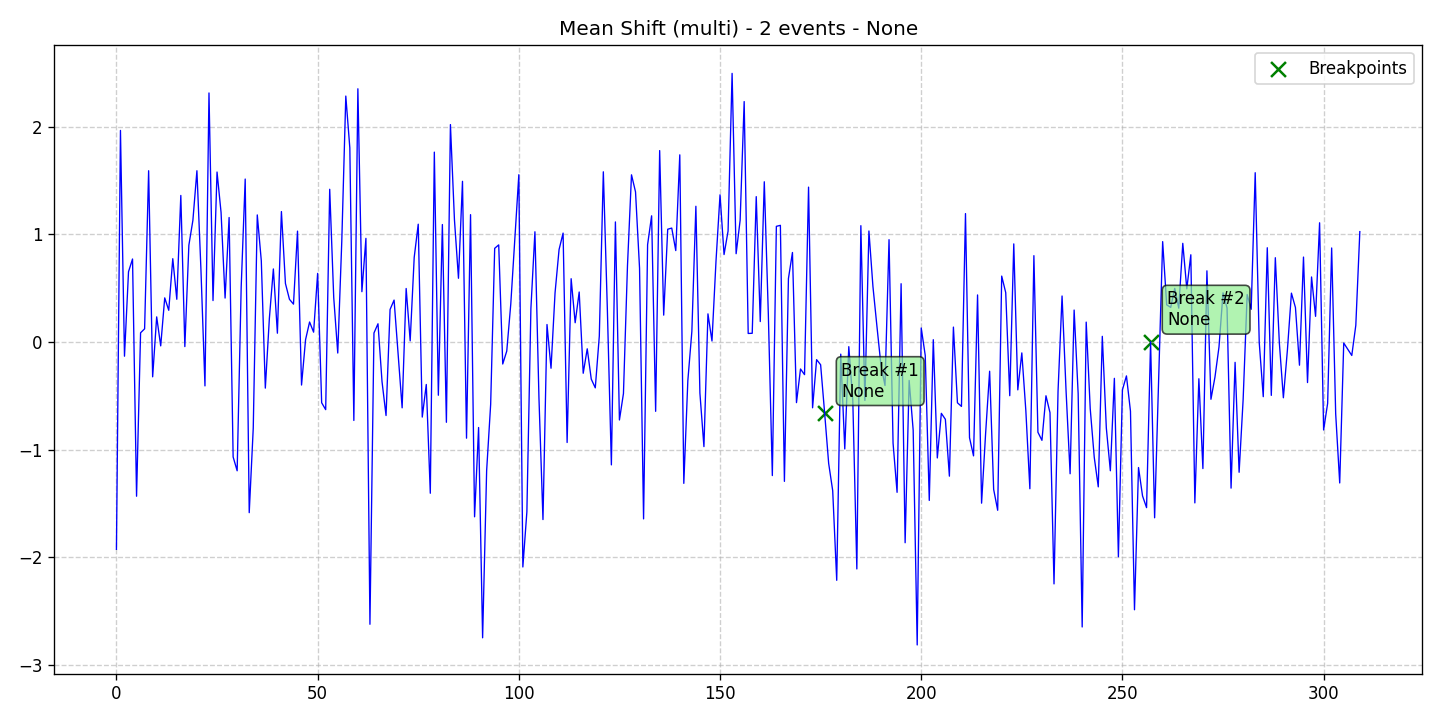

The table this chart was drawn from, first rows:
data, stationary, det_lin_up, det_lin_down, det_quad, det_cubic, det_exp, det_damped, stoc_trend, volatility, single_seas, multiple_seas, point_anom_single, point_anom_multi, collect_anom, context_anom, mean_shift, var_shift, trend_shift, date, is_break, is_anomaly, is_multi, location_beginning
-1.924, 0, 0, 0, 0, 0, 0, 0, 0, 0, 0, 0, 0, 0, 0, 0, 1, 0, 0, 2020-01-01, 0, 0, 1, 0
1.964, 0, 0, 0, 0, 0, 0, 0, 0, 0, 0, 0, 0, 0, 0, 0, 1, 0, 0, 2020-01-02, 0, 0, 1, 0
-0.1316, 0, 0, 0, 0, 0, 0, 0, 0, 0, 0, 0, 0, 0, 0, 0, 1, 0, 0, 2020-01-03, 0, 0, 1, 0
0.6523, 0, 0, 0, 0, 0, 0, 0, 0, 0, 0, 0, 0, 0, 0, 0, 1, 0, 0, 2020-01-04, 0, 0, 1, 0
0.7708, 0, 0, 0, 0, 0, 0, 0, 0, 0, 0, 0, 0, 0, 0, 0, 1, 0, 0, 2020-01-05, 0, 0, 1, 0
-1.432, 0, 0, 0, 0, 0, 0, 0, 0, 0, 0, 0, 0, 0, 0, 0, 1, 0, 0, 2020-01-06, 0, 0, 1, 0
0.08571, 0, 0, 0, 0, 0, 0, 0, 0, 0, 0, 0, 0, 0, 0, 0, 1, 0, 0, 2020-01-07, 0, 0, 1, 0
0.1224, 0, 0, 0, 0, 0, 0, 0, 0, 0, 0, 0, 0, 0, 0, 0, 1, 0, 0, 2020-01-08, 0, 0, 1, 0
1.59, 0, 0, 0, 0, 0, 0, 0, 0, 0, 0, 0, 0, 0, 0, 0, 1, 0, 0, 2020-01-09, 0, 0, 1, 0
-0.323, 0, 0, 0, 0, 0, 0, 0, 0, 0, 0, 0, 0, 0, 0, 0, 1, 0, 0, 2020-01-10, 0, 0, 1, 0
0.2334, 0, 0, 0, 0, 0, 0, 0, 0, 0, 0, 0, 0, 0, 0, 0, 1, 0, 0, 2020-01-11, 0, 0, 1, 0
-0.03576, 0, 0, 0, 0, 0, 0, 0, 0, 0, 0, 0, 0, 0, 0, 0, 1, 0, 0, 2020-01-12, 0, 0, 1, 0
0.4099, 0, 0, 0, 0, 0, 0, 0, 0, 0, 0, 0, 0, 0, 0, 0, 1, 0, 0, 2020-01-13, 0, 0, 1, 0
0.2947, 0, 0, 0, 0, 0, 0, 0, 0, 0, 0, 0, 0, 0, 0, 0, 1, 0, 0, 2020-01-14, 0, 0, 1, 0
0.7737, 0, 0, 0, 0, 0, 0, 0, 0, 0, 0, 0, 0, 0, 0, 0, 1, 0, 0, 2020-01-15, 0, 0, 1, 0
0.3968, 0, 0, 0, 0, 0, 0, 0, 0, 0, 0, 0, 0, 0, 0, 0, 1, 0, 0, 2020-01-16, 0, 0, 1, 0
1.361, 0, 0, 0, 0, 0, 0, 0, 0, 0, 0, 0, 0, 0, 0, 0, 1, 0, 0, 2020-01-17, 0, 0, 1, 0
-0.04241, 0, 0, 0, 0, 0, 0, 0, 0, 0, 0, 0, 0, 0, 0, 0, 1, 0, 0, 2020-01-18, 0, 0, 1, 0
0.8991, 0, 0, 0, 0, 0, 0, 0, 0, 0, 0, 0, 0, 0, 0, 0, 1, 0, 0, 2020-01-19, 0, 0, 1, 0
1.13, 0, 0, 0, 0, 0, 0, 0, 0, 0, 0, 0, 0, 0, 0, 0, 1, 0, 0, 2020-01-20, 0, 0, 1, 0
1.59, 0, 0, 0, 0, 0, 0, 0, 0, 0, 0, 0, 0, 0, 0, 0, 1, 0, 0, 2020-01-21, 0, 0, 1, 0
0.6723, 0, 0, 0, 0, 0, 0, 0, 0, 0, 0, 0, 0, 0, 0, 0, 1, 0, 0, 2020-01-22, 0, 0, 1, 0
-0.4072, 0, 0, 0, 0, 0, 0, 0, 0, 0, 0, 0, 0, 0, 0, 0, 1, 0, 0, 2020-01-23, 0, 0, 1, 0
2.312, 0, 0, 0, 0, 0, 0, 0, 0, 0, 0, 0, 0, 0, 0, 0, 1, 0, 0, 2020-01-24, 0, 0, 1, 0
0.385, 0, 0, 0, 0, 0, 0, 0, 0, 0, 0, 0, 0, 0, 0, 0, 1, 0, 0, 2020-01-25, 0, 0, 1, 0
1.578, 0, 0, 0, 0, 0, 0, 0, 0, 0, 0, 0, 0, 0, 0, 0, 1, 0, 0, 2020-01-26, 0, 0, 1, 0
1.203, 0, 0, 0, 0, 0, 0, 0, 0, 0, 0, 0, 0, 0, 0, 0, 1, 0, 0, 2020-01-27, 0, 0, 1, 0
0.4081, 0, 0, 0, 0, 0, 0, 0, 0, 0, 0, 0, 0, 0, 0, 0, 1, 0, 0, 2020-01-28, 0, 0, 1, 0
1.156, 0, 0, 0, 0, 0, 0, 0, 0, 0, 0, 0, 0, 0, 0, 0, 1, 0, 0, 2020-01-29, 0, 0, 1, 0
-1.067, 0, 0, 0, 0, 0, 0, 0, 0, 0, 0, 0, 0, 0, 0, 0, 1, 0, 0, 2020-01-30, 0, 0, 1, 0
-1.195, 0, 0, 0, 0, 0, 0, 0, 0, 0, 0, 0, 0, 0, 0, 0, 1, 0, 0, 2020-01-31, 0, 0, 1, 0
0.5084, 0, 0, 0, 0, 0, 0, 0, 0, 0, 0, 0, 0, 0, 0, 0, 1, 0, 0, 2020-02-01, 0, 0, 1, 0
1.513, 0, 0, 0, 0, 0, 0, 0, 0, 0, 0, 0, 0, 0, 0, 0, 1, 0, 0, 2020-02-02, 0, 0, 1, 0
-1.584, 0, 0, 0, 0, 0, 0, 0, 0, 0, 0, 0, 0, 0, 0, 0, 1, 0, 0, 2020-02-03, 0, 0, 1, 0
-0.7991, 0, 0, 0, 0, 0, 0, 0, 0, 0, 0, 0, 0, 0, 0, 0, 1, 0, 0, 2020-02-04, 0, 0, 1, 0
1.18, 0, 0, 0, 0, 0, 0, 0, 0, 0, 0, 0, 0, 0, 0, 0, 1, 0, 0, 2020-02-05, 0, 0, 1, 0
0.7544, 0, 0, 0, 0, 0, 0, 0, 0, 0, 0, 0, 0, 0, 0, 0, 1, 0, 0, 2020-02-06, 0, 0, 1, 0
-0.4279, 0, 0, 0, 0, 0, 0, 0, 0, 0, 0, 0, 0, 0, 0, 0, 1, 0, 0, 2020-02-07, 0, 0, 1, 0
0.2165, 0, 0, 0, 0, 0, 0, 0, 0, 0, 0, 0, 0, 0, 0, 0, 1, 0, 0, 2020-02-08, 0, 0, 1, 0
0.6783, 0, 0, 0, 0, 0, 0, 0, 0, 0, 0, 0, 0, 0, 0, 0, 1, 0, 0, 2020-02-09, 0, 0, 1, 0
0.08194, 0, 0, 0, 0, 0, 0, 0, 0, 0, 0, 0, 0, 0, 0, 0, 1, 0, 0, 2020-02-10, 0, 0, 1, 0
1.211, 0, 0, 0, 0, 0, 0, 0, 0, 0, 0, 0, 0, 0, 0, 0, 1, 0, 0, 2020-02-11, 0, 0, 1, 0
0.5431, 0, 0, 0, 0, 0, 0, 0, 0, 0, 0, 0, 0, 0, 0, 0, 1, 0, 0, 2020-02-12, 0, 0, 1, 0
0.3962, 0, 0, 0, 0, 0, 0, 0, 0, 0, 0, 0, 0, 0, 0, 0, 1, 0, 0, 2020-02-13, 0, 0, 1, 0
0.3518, 0, 0, 0, 0, 0, 0, 0, 0, 0, 0, 0, 0, 0, 0, 0, 1, 0, 0, 2020-02-14, 0, 0, 1, 0
1.03, 0, 0, 0, 0, 0, 0, 0, 0, 0, 0, 0, 0, 0, 0, 0, 1, 0, 0, 2020-02-15, 0, 0, 1, 0
-0.3993, 0, 0, 0, 0, 0, 0, 0, 0, 0, 0, 0, 0, 0, 0, 0, 1, 0, 0, 2020-02-16, 0, 0, 1, 0
0.02198, 0, 0, 0, 0, 0, 0, 0, 0, 0, 0, 0, 0, 0, 0, 0, 1, 0, 0, 2020-02-17, 0, 0, 1, 0
0.186, 0, 0, 0, 0, 0, 0, 0, 0, 0, 0, 0, 0, 0, 0, 0, 1, 0, 0, 2020-02-18, 0, 0, 1, 0
0.09151, 0, 0, 0, 0, 0, 0, 0, 0, 0, 0, 0, 0, 0, 0, 0, 1, 0, 0, 2020-02-19, 0, 0, 1, 0
0.6371, 0, 0, 0, 0, 0, 0, 0, 0, 0, 0, 0, 0, 0, 0, 0, 1, 0, 0, 2020-02-20, 0, 0, 1, 0
-0.5637, 0, 0, 0, 0, 0, 0, 0, 0, 0, 0, 0, 0, 0, 0, 0, 1, 0, 0, 2020-02-21, 0, 0, 1, 0
-0.6276, 0, 0, 0, 0, 0, 0, 0, 0, 0, 0, 0, 0, 0, 0, 0, 1, 0, 0, 2020-02-22, 0, 0, 1, 0
1.418, 0, 0, 0, 0, 0, 0, 0, 0, 0, 0, 0, 0, 0, 0, 0, 1, 0, 0, 2020-02-23, 0, 0, 1, 0
0.4133, 0, 0, 0, 0, 0, 0, 0, 0, 0, 0, 0, 0, 0, 0, 0, 1, 0, 0, 2020-02-24, 0, 0, 1, 0
-0.1021, 0, 0, 0, 0, 0, 0, 0, 0, 0, 0, 0, 0, 0, 0, 0, 1, 0, 0, 2020-02-25, 0, 0, 1, 0
0.9335, 0, 0, 0, 0, 0, 0, 0, 0, 0, 0, 0, 0, 0, 0, 0, 1, 0, 0, 2020-02-26, 0, 0, 1, 0
2.283, 0, 0, 0, 0, 0, 0, 0, 0, 0, 0, 0, 0, 0, 0, 0, 1, 0, 0, 2020-02-27, 0, 0, 1, 0
1.802, 0, 0, 0, 0, 0, 0, 0, 0, 0, 0, 0, 0, 0, 0, 0, 1, 0, 0, 2020-02-28, 0, 0, 1, 0
-0.7281, 0, 0, 0, 0, 0, 0, 0, 0, 0, 0, 0, 0, 0, 0, 0, 1, 0, 0, 2020-02-29, 0, 0, 1, 0
... 250 more rows
